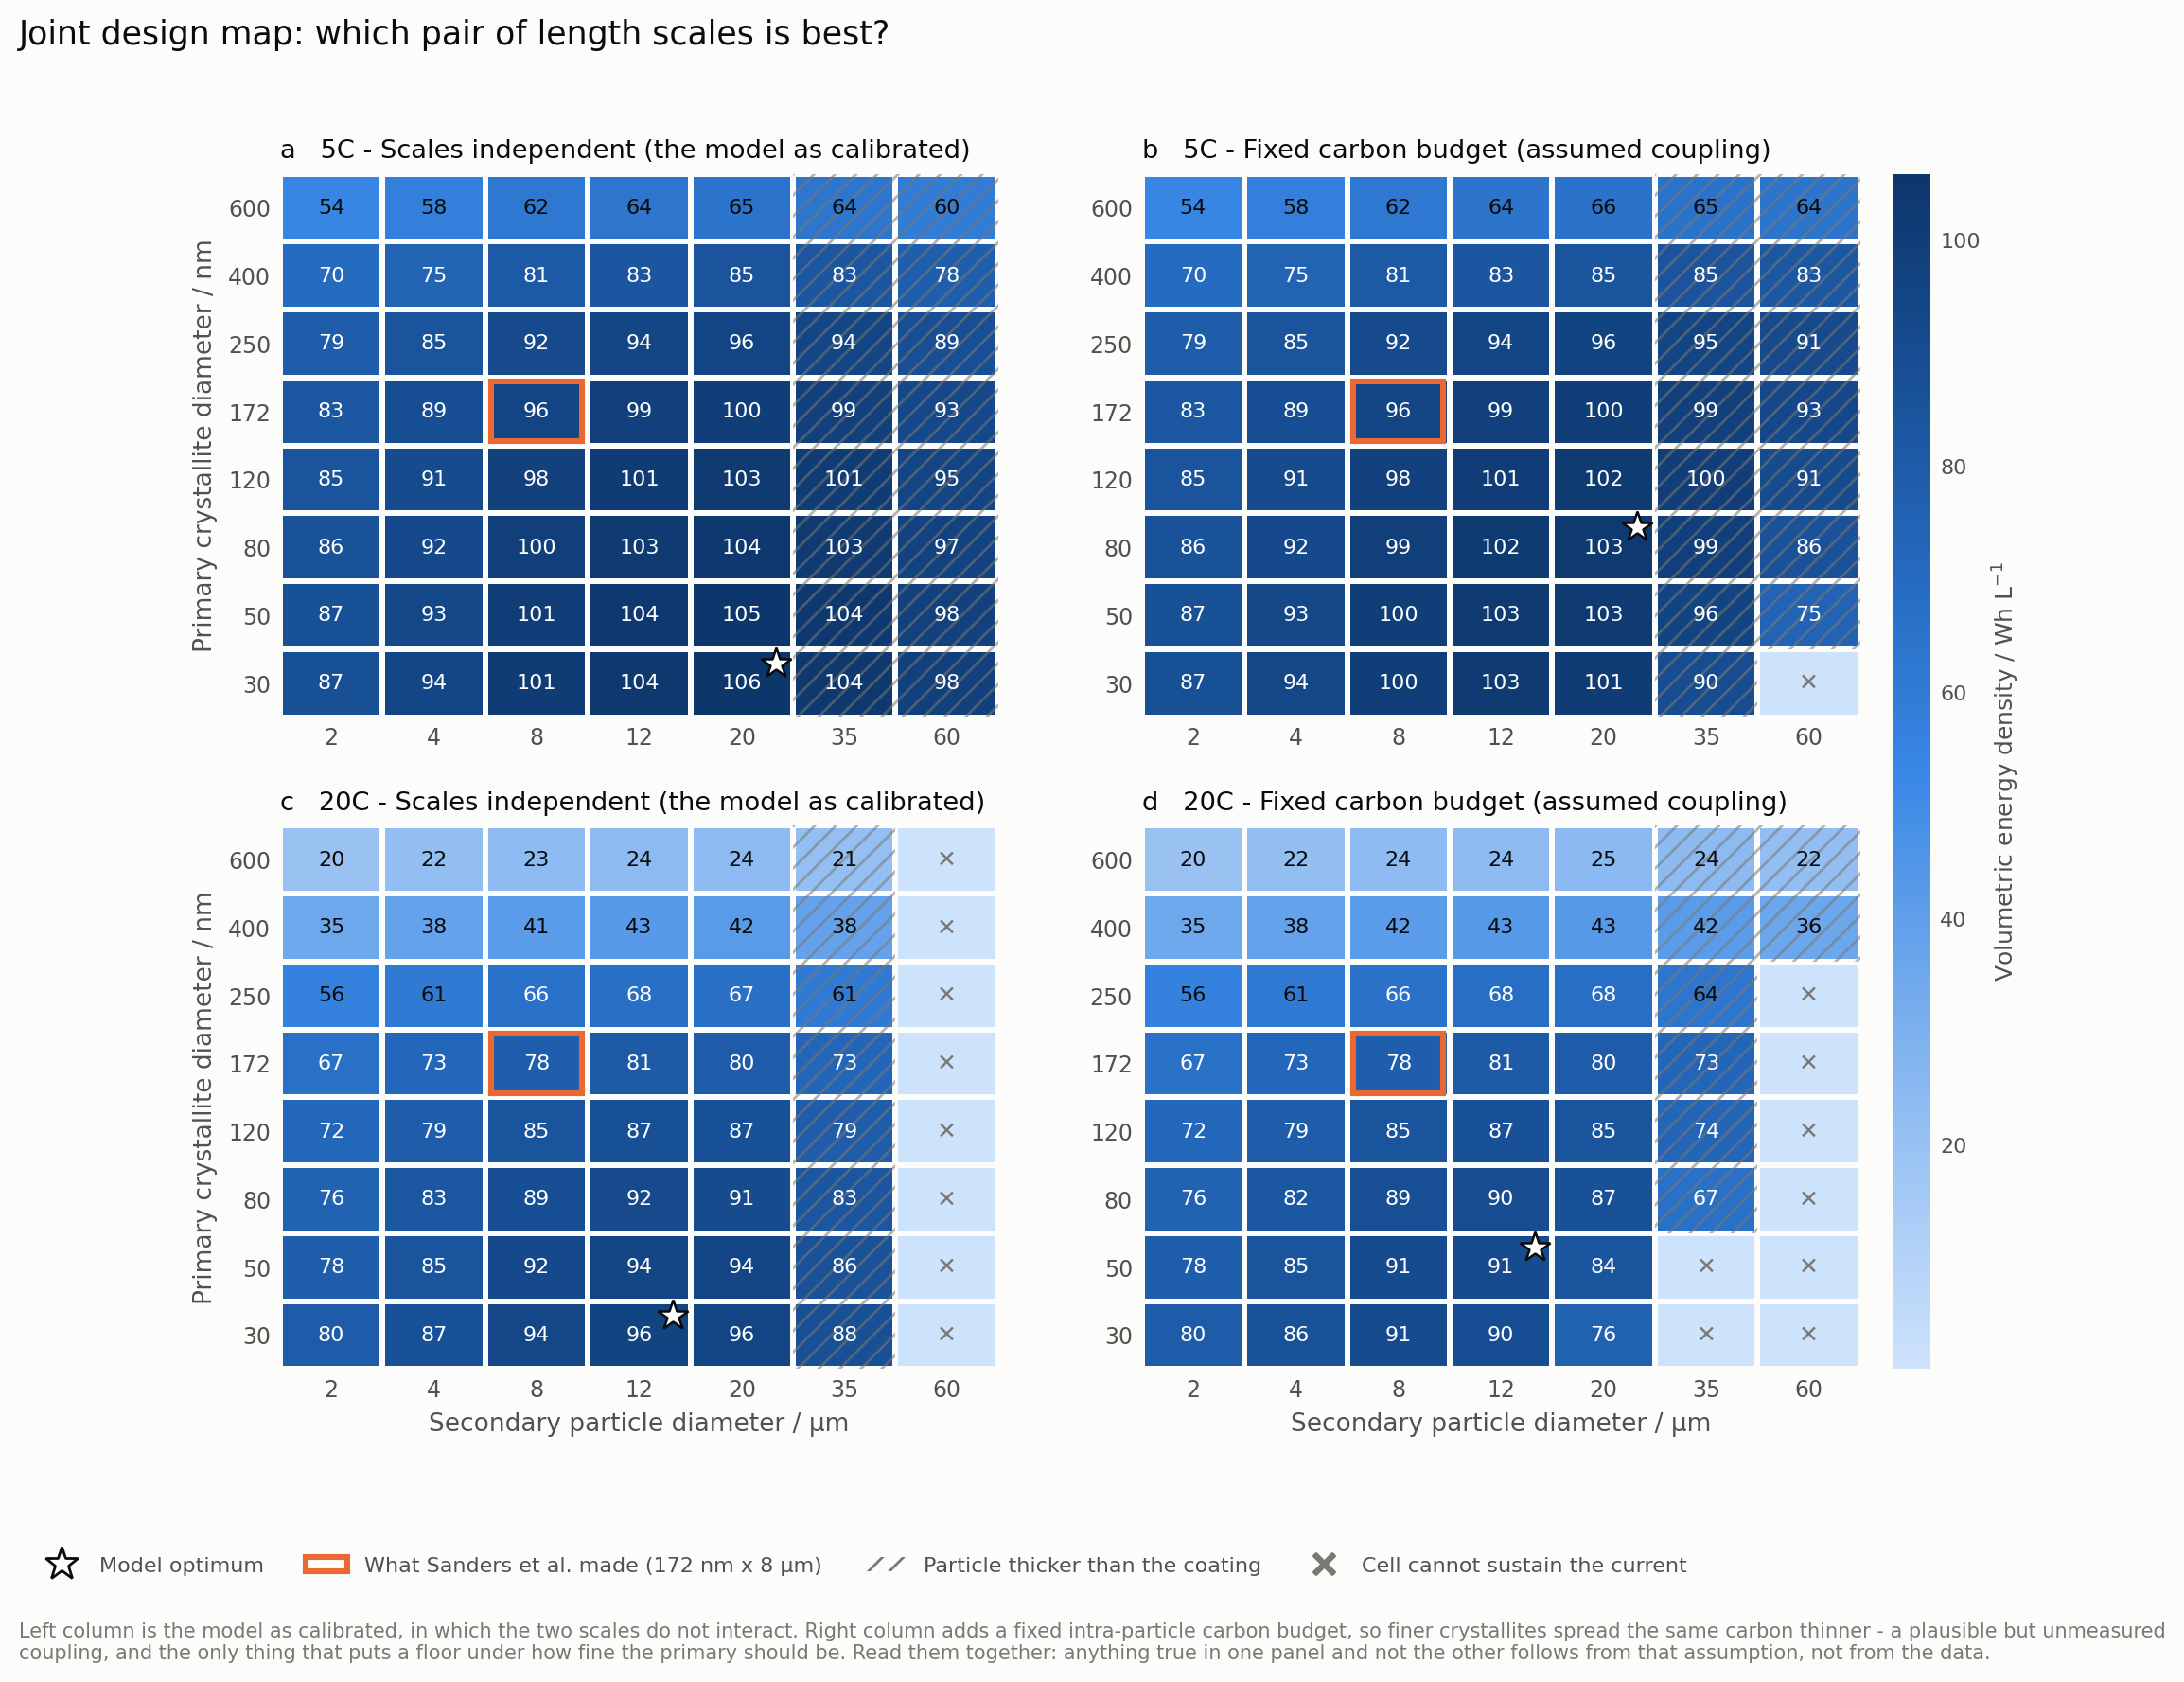

The data file committed next to this chart (first rows):
coupling, primary_diameter_nm, secondary_diameter_um, c_rate, intra_particle_conductivity_s_m, electrode_thickness_um, fits_in_electrode, diffusion_time_constant_s, specific_capacity_mah_g, mean_voltage_v, energy_density_wh_l, areal_capacity_mah_cm2
independent, 30.0, 2.0, 5.0, 0.001, 35.08, 1, 9.21, 167.5, 1.502, 87.49, 0.2043
independent, 30.0, 2.0, 20.0, 0.001, 35.08, 1, 9.21, 166, 1.386, 80.01, 0.2025
independent, 30.0, 4.0, 5.0, 0.001, 32.79, 1, 9.21, 167.5, 1.507, 93.92, 0.2044
independent, 30.0, 4.0, 20.0, 0.001, 32.79, 1, 9.21, 166.2, 1.404, 86.82, 0.2027
independent, 30.0, 8.0, 5.0, 0.001, 30.5, 1, 9.21, 167.5, 1.509, 101.1, 0.2044
independent, 30.0, 8.0, 20.0, 0.001, 30.5, 1, 9.21, 166.2, 1.411, 93.83, 0.2028
independent, 30.0, 12.0, 5.0, 0.001, 29.54, 1, 9.21, 167.5, 1.507, 104.2, 0.2044
independent, 30.0, 12.0, 20.0, 0.001, 29.54, 1, 9.21, 166.2, 1.403, 96.31, 0.2027
independent, 30.0, 20.0, 5.0, 0.001, 28.92, 1, 9.21, 167.5, 1.498, 105.8, 0.2043
independent, 30.0, 20.0, 20.0, 0.001, 28.92, 1, 9.21, 165.9, 1.37, 95.87, 0.2024
independent, 30.0, 35.0, 5.0, 0.001, 28.77, 0, 9.21, 167.3, 1.471, 104.4, 0.2041
independent, 30.0, 35.0, 20.0, 0.001, 28.77, 0, 9.21, 164.7, 1.26, 88.04, 0.201
independent, 30.0, 60.0, 5.0, 0.001, 28.76, 0, 9.21, 166.8, 1.392, 98.44, 0.2034
independent, 30.0, 60.0, 20.0, 0.001, 28.76, 0, 9.21, 0.344, 1.007, 0.147, 0.0004197
independent, 50.0, 2.0, 5.0, 0.001, 35.08, 1, 25.58, 167.1, 1.497, 86.98, 0.2039
independent, 50.0, 2.0, 20.0, 0.001, 35.08, 1, 25.58, 164.8, 1.369, 78.45, 0.201
independent, 50.0, 4.0, 5.0, 0.001, 32.79, 1, 25.58, 167.1, 1.501, 93.37, 0.2039
independent, 50.0, 4.0, 20.0, 0.001, 32.79, 1, 25.58, 164.9, 1.388, 85.15, 0.2012
independent, 50.0, 8.0, 5.0, 0.001, 30.5, 1, 25.58, 167.2, 1.503, 100.5, 0.2039
independent, 50.0, 8.0, 20.0, 0.001, 30.5, 1, 25.58, 165, 1.395, 92.03, 0.2013
independent, 50.0, 12.0, 5.0, 0.001, 29.54, 1, 25.58, 167.1, 1.501, 103.6, 0.2039
independent, 50.0, 12.0, 20.0, 0.001, 29.54, 1, 25.58, 164.9, 1.387, 94.45, 0.2012
independent, 50.0, 20.0, 5.0, 0.001, 28.92, 1, 25.58, 167.1, 1.493, 105.2, 0.2039
independent, 50.0, 20.0, 20.0, 0.001, 28.92, 1, 25.58, 164.6, 1.353, 93.98, 0.2008
independent, 50.0, 35.0, 5.0, 0.001, 28.77, 0, 25.58, 166.9, 1.465, 103.7, 0.2036
independent, 50.0, 35.0, 20.0, 0.001, 28.77, 0, 25.58, 163.4, 1.244, 86.16, 0.1993
independent, 50.0, 60.0, 5.0, 0.001, 28.76, 0, 25.58, 166.4, 1.386, 97.82, 0.203
independent, 50.0, 60.0, 20.0, 0.001, 28.76, 0, 25.58, 0.0, 0.0, 0.0, 0.0
independent, 80.0, 2.0, 5.0, 0.001, 35.08, 1, 65.49, 166.4, 1.489, 86.12, 0.203
independent, 80.0, 2.0, 20.0, 0.001, 35.08, 1, 65.49, 162, 1.35, 76.05, 0.1976
independent, 80.0, 4.0, 5.0, 0.001, 32.79, 1, 65.49, 166.4, 1.493, 92.45, 0.203
independent, 80.0, 4.0, 20.0, 0.001, 32.79, 1, 65.49, 162.1, 1.369, 82.56, 0.1978
independent, 80.0, 8.0, 5.0, 0.001, 30.5, 1, 65.49, 166.4, 1.495, 99.51, 0.203
independent, 80.0, 8.0, 20.0, 0.001, 30.5, 1, 65.49, 162.2, 1.376, 89.24, 0.1979
independent, 80.0, 12.0, 5.0, 0.001, 29.54, 1, 65.49, 166.4, 1.493, 102.6, 0.203
independent, 80.0, 12.0, 20.0, 0.001, 29.54, 1, 65.49, 162.1, 1.368, 91.58, 0.1978
independent, 80.0, 20.0, 5.0, 0.001, 28.92, 1, 65.49, 166.3, 1.485, 104.2, 0.2029
independent, 80.0, 20.0, 20.0, 0.001, 28.92, 1, 65.49, 161.8, 1.334, 91.08, 0.1974
independent, 80.0, 35.0, 5.0, 0.001, 28.77, 0, 65.49, 166.2, 1.457, 102.7, 0.2027
independent, 80.0, 35.0, 20.0, 0.001, 28.77, 0, 65.49, 160.4, 1.225, 83.33, 0.1957
independent, 80.0, 60.0, 5.0, 0.001, 28.76, 0, 65.49, 165.6, 1.378, 96.79, 0.202
independent, 80.0, 60.0, 20.0, 0.001, 28.76, 0, 65.49, 0.0, 0.0, 0.0, 0.0
independent, 120.0, 2.0, 5.0, 0.001, 35.08, 1, 147.4, 164.9, 1.479, 84.8, 0.2012
independent, 120.0, 2.0, 20.0, 0.001, 35.08, 1, 147.4, 156.5, 1.332, 72.46, 0.1909
independent, 120.0, 4.0, 5.0, 0.001, 32.79, 1, 147.4, 164.9, 1.483, 91.04, 0.2012
independent, 120.0, 4.0, 20.0, 0.001, 32.79, 1, 147.4, 156.7, 1.35, 78.69, 0.1911
independent, 120.0, 8.0, 5.0, 0.001, 30.5, 1, 147.4, 165, 1.485, 97.99, 0.2012
independent, 120.0, 8.0, 20.0, 0.001, 30.5, 1, 147.4, 156.7, 1.357, 85.07, 0.1912
independent, 120.0, 12.0, 5.0, 0.001, 29.54, 1, 147.4, 164.9, 1.483, 101, 0.2012
independent, 120.0, 12.0, 20.0, 0.001, 29.54, 1, 147.4, 156.6, 1.349, 87.28, 0.1911
independent, 120.0, 20.0, 5.0, 0.001, 28.92, 1, 147.4, 164.9, 1.475, 102.6, 0.2012
independent, 120.0, 20.0, 20.0, 0.001, 28.92, 1, 147.4, 156.3, 1.316, 86.76, 0.1907
independent, 120.0, 35.0, 5.0, 0.001, 28.77, 0, 147.4, 164.7, 1.447, 101.1, 0.2009
independent, 120.0, 35.0, 20.0, 0.001, 28.77, 0, 147.4, 154.8, 1.206, 79.2, 0.1889
independent, 120.0, 60.0, 5.0, 0.001, 28.76, 0, 147.4, 164.1, 1.368, 95.24, 0.2002
independent, 120.0, 60.0, 20.0, 0.001, 28.76, 0, 147.4, 0.0, 0.0, 0.0, 0.0
independent, 172.0, 2.0, 5.0, 0.001, 35.08, 1, 302.7, 162.3, 1.468, 82.82, 0.198
independent, 172.0, 2.0, 20.0, 0.001, 35.08, 1, 302.7, 146.2, 1.314, 66.82, 0.1784
independent, 172.0, 4.0, 5.0, 0.001, 32.79, 1, 302.7, 162.3, 1.472, 88.92, 0.198
independent, 172.0, 4.0, 20.0, 0.001, 32.79, 1, 302.7, 146.4, 1.332, 72.59, 0.1786
... 164 more rows
